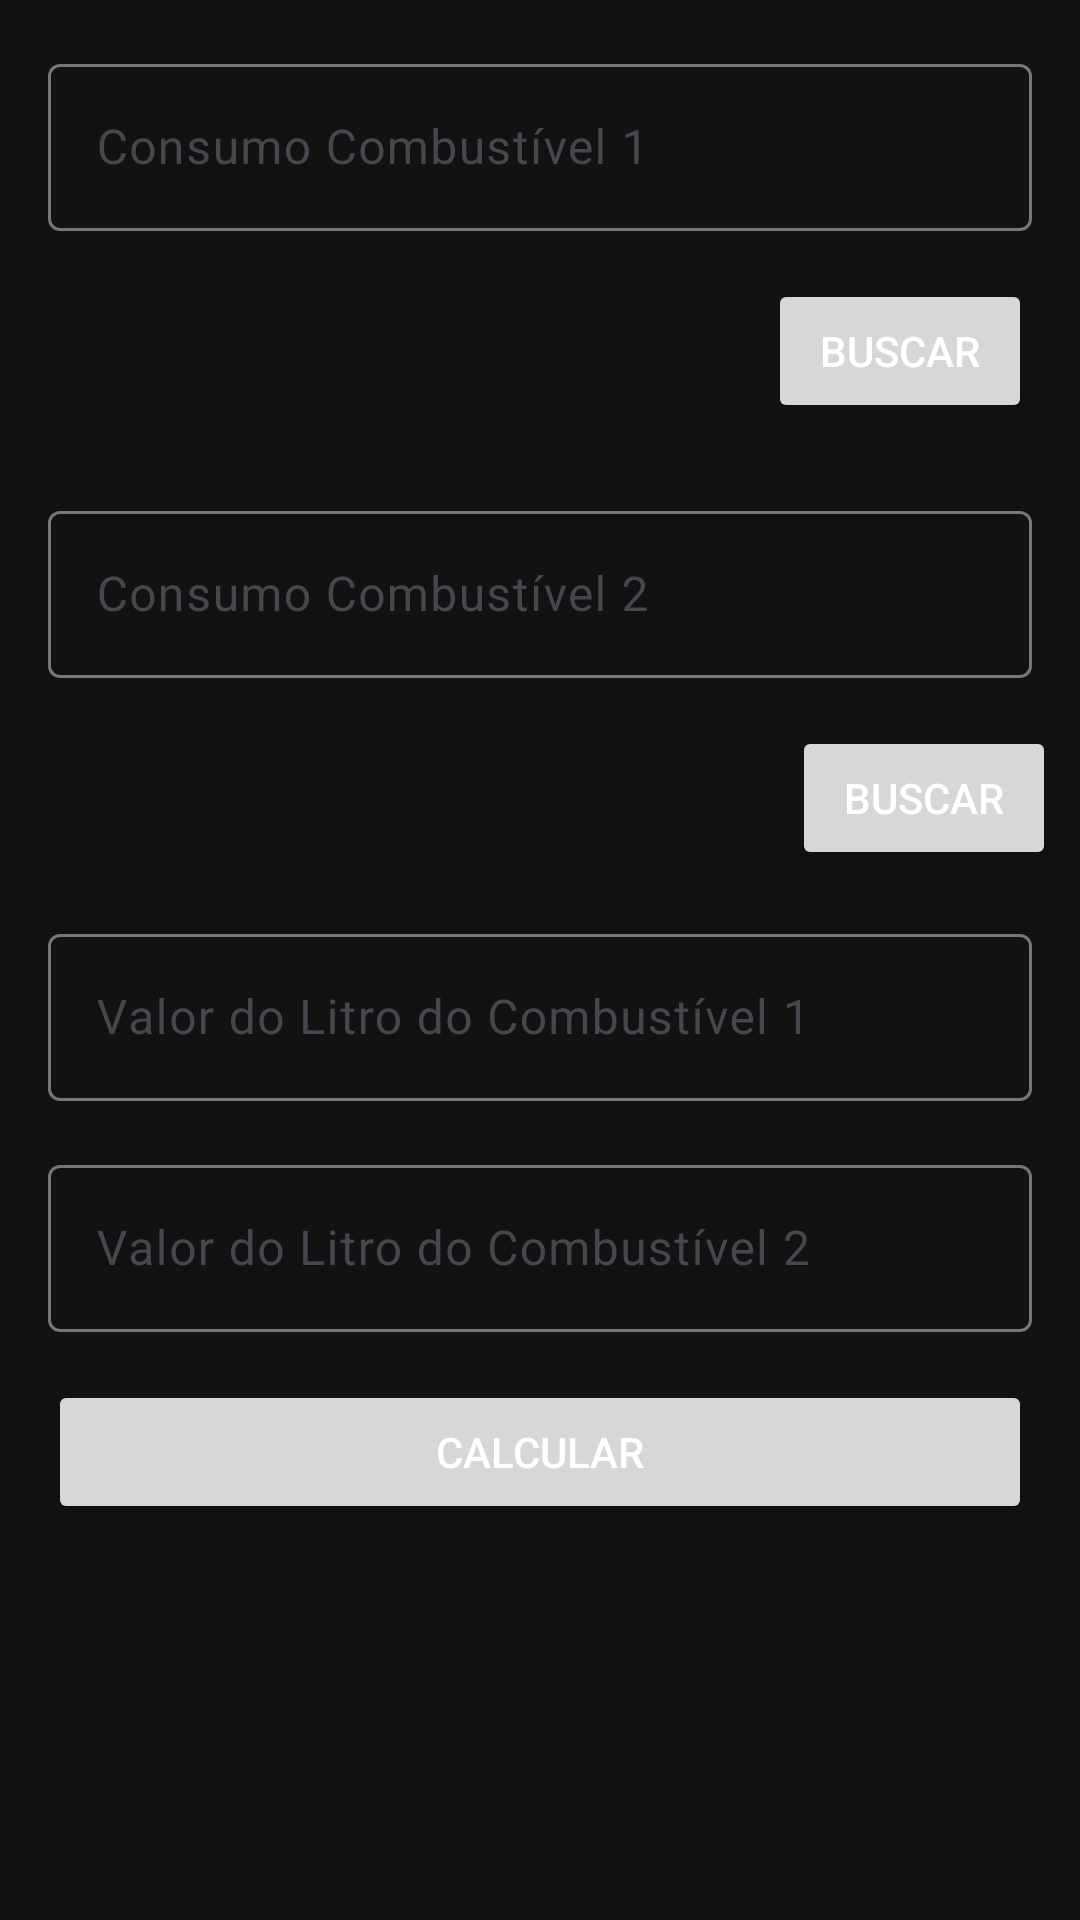

Here is an Android app screen rendered from its layout file. Give the layout XML and the strings, colors and styles it references.
<!-- AndroidManifest.xml: application theme Theme.Dark -->
<!-- res/layout/activity_main.xml -->
<?xml version="1.0" encoding="utf-8"?>
<ScrollView xmlns:android="http://schemas.android.com/apk/res/android"
    xmlns:app="http://schemas.android.com/apk/res-auto"
    xmlns:tools="http://schemas.android.com/tools"
    android:id="@+id/evaluateBestChoiceButton"
    android:layout_width="match_parent"
    android:layout_height="match_parent"
    tools:context=".MainActivity">

    <androidx.constraintlayout.widget.ConstraintLayout
        android:id="@+id/main"
        android:layout_width="match_parent"
        android:layout_height="match_parent">


        <com.google.android.material.textfield.TextInputLayout
            android:id="@+id/baseFuelInputContainer"
            android:layout_width="0dp"
            android:layout_height="wrap_content"
            android:layout_marginStart="16dp"
            android:layout_marginTop="16dp"
            android:layout_marginEnd="16dp"
            app:layout_constraintEnd_toEndOf="parent"
            app:layout_constraintStart_toStartOf="parent"
            app:layout_constraintTop_toTopOf="parent">

            <com.google.android.material.textfield.TextInputEditText
                android:id="@+id/baseFuelInputField"
                android:layout_width="match_parent"
                android:layout_height="wrap_content"
                android:inputType="numberDecimal"
                android:imeOptions="actionDone"
                android:textColor="?android:textColor"
                android:textColorHint="?android:textColorHint"
                android:hint="Consumo Combustível 1" />

        </com.google.android.material.textfield.TextInputLayout>

        <Button
            android:id="@+id/searchBaseFuelButton"
            android:layout_width="wrap_content"
            android:layout_height="wrap_content"
            android:layout_marginTop="16dp"
            android:text="Buscar"

            app:layout_constraintEnd_toEndOf="@+id/baseFuelInputContainer"
            app:layout_constraintTop_toBottomOf="@+id/baseFuelInputContainer" />

        <com.google.android.material.textfield.TextInputLayout
            android:id="@+id/compareFuelInputContainer"
            android:layout_width="match_parent"
            android:layout_height="wrap_content"
            android:layout_marginStart="16dp"
            android:layout_marginTop="24dp"
            android:layout_marginEnd="16dp"
            app:layout_constraintEnd_toEndOf="parent"
            app:layout_constraintStart_toStartOf="@+id/baseFuelInputContainer"
            app:layout_constraintTop_toBottomOf="@+id/searchBaseFuelButton">

            <com.google.android.material.textfield.TextInputEditText
                android:id="@+id/compareFuelInputField"
                android:layout_width="match_parent"
                android:layout_height="wrap_content"
                android:inputType="numberDecimal"
                android:imeOptions="actionDone"
                android:textColor="?android:textColor"
                android:hint="Consumo Combustível 2" />
        </com.google.android.material.textfield.TextInputLayout>

        <Button
            android:id="@+id/searchCompareFuelButton"
            android:layout_width="wrap_content"
            android:layout_height="wrap_content"
            android:layout_marginTop="16dp"
            android:text="Buscar"
            app:layout_constraintEnd_toEndOf="@+id/compareFuelInputContainer"
            app:layout_constraintTop_toBottomOf="@+id/compareFuelInputContainer" />

        <com.google.android.material.textfield.TextInputLayout
            android:id="@+id/baseFuelPriceInputContainer"
            android:layout_width="match_parent"
            android:layout_height="wrap_content"
            android:layout_marginStart="16dp"
            android:layout_marginTop="16dp"
            android:layout_marginEnd="16dp"
            app:layout_constraintEnd_toEndOf="@+id/searchCompareFuelButton"
            app:layout_constraintStart_toStartOf="@+id/compareFuelInputContainer"
            app:layout_constraintTop_toBottomOf="@+id/searchCompareFuelButton">

            <com.google.android.material.textfield.TextInputEditText
                android:id="@+id/baseFuelPriceInputField"
                android:layout_width="match_parent"
                android:layout_height="wrap_content"
                android:inputType="numberDecimal"
                android:imeOptions="actionDone"
                android:textColor="?android:textColor"
                android:hint="Valor do Litro do Combustível 1" />
        </com.google.android.material.textfield.TextInputLayout>

        <com.google.android.material.textfield.TextInputLayout
            android:id="@+id/compareFuelPriceInputContainer"
            android:layout_width="match_parent"
            android:layout_height="wrap_content"
            android:layout_marginStart="16dp"
            android:layout_marginTop="16dp"
            android:layout_marginEnd="16dp"
            app:layout_constraintEnd_toEndOf="parent"
            app:layout_constraintStart_toStartOf="parent"
            app:layout_constraintTop_toBottomOf="@+id/baseFuelPriceInputContainer">

            <com.google.android.material.textfield.TextInputEditText
                android:id="@+id/compareFuelPriceInputField"
                android:layout_width="match_parent"
                android:layout_height="wrap_content"
                android:inputType="numberDecimal"
                android:imeOptions="actionDone"
                android:textColor="?android:textColor"
                android:hint="Valor do Litro do Combustível 2" />
        </com.google.android.material.textfield.TextInputLayout>

        <Button
            android:id="@+id/evaluateBestFuelButton"
            android:layout_width="0dp"
            android:layout_height="wrap_content"
            android:layout_marginTop="16dp"
            android:text="Calcular"
            app:layout_constraintEnd_toEndOf="@+id/compareFuelPriceInputContainer"
            app:layout_constraintStart_toStartOf="@+id/compareFuelPriceInputContainer"
            app:layout_constraintTop_toBottomOf="@+id/compareFuelPriceInputContainer" />
    </androidx.constraintlayout.widget.ConstraintLayout>
</ScrollView>
<!-- resources referenced by this layout -->
<resources>
  <style name="Theme.Dark" parent="Theme.Material3.DayNight.NoActionBar">
          <item name="colorPrimary">@color/colorPrimaryDark</item>
          <item name="colorPrimaryVariant">@color/colorPrimaryDarkVariant</item>
          <item name="android:textColor">@color/colorOnPrimaryLight</item>
          <item name="android:textColorHint">@color/colorOnPrimaryLight</item>
          <item name="colorOnPrimary">@color/colorOnPrimaryDark</item>
          <item name="colorSecondary">@color/colorSecondaryDark</item>
          <item name="colorSecondaryVariant">@color/colorSecondaryDarkVariant</item>
          <item name="colorOnSecondary">@color/colorOnSecondaryDark</item>
          <item name="android:windowBackground">@color/windowBackgroundDark</item>
      </style>
  <color name="colorPrimaryDark">#BB86FC</color>
  <color name="colorPrimaryDarkVariant">#3700B3</color>
  <color name="colorOnPrimaryLight">#FFFFFF</color>
  <color name="colorOnPrimaryDark">#000000</color>
  <color name="colorSecondaryDark">#03DAC6</color>
  <color name="colorSecondaryDarkVariant">#018786</color>
  <color name="colorOnSecondaryDark">#000000</color>
  <color name="windowBackgroundDark">#121212</color>
</resources>
